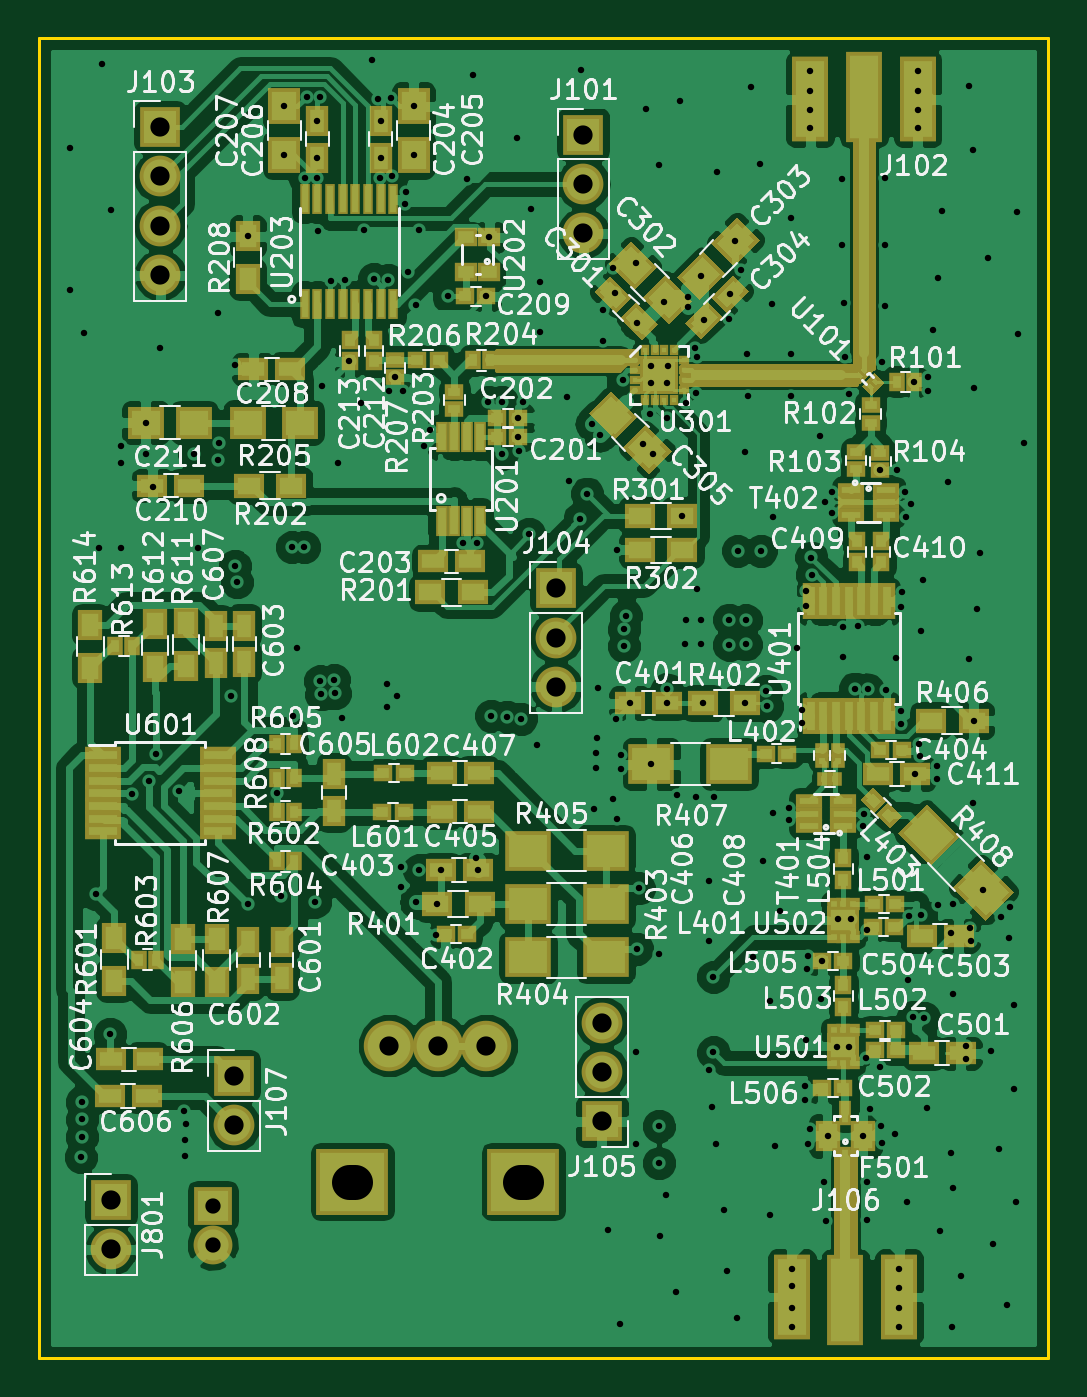
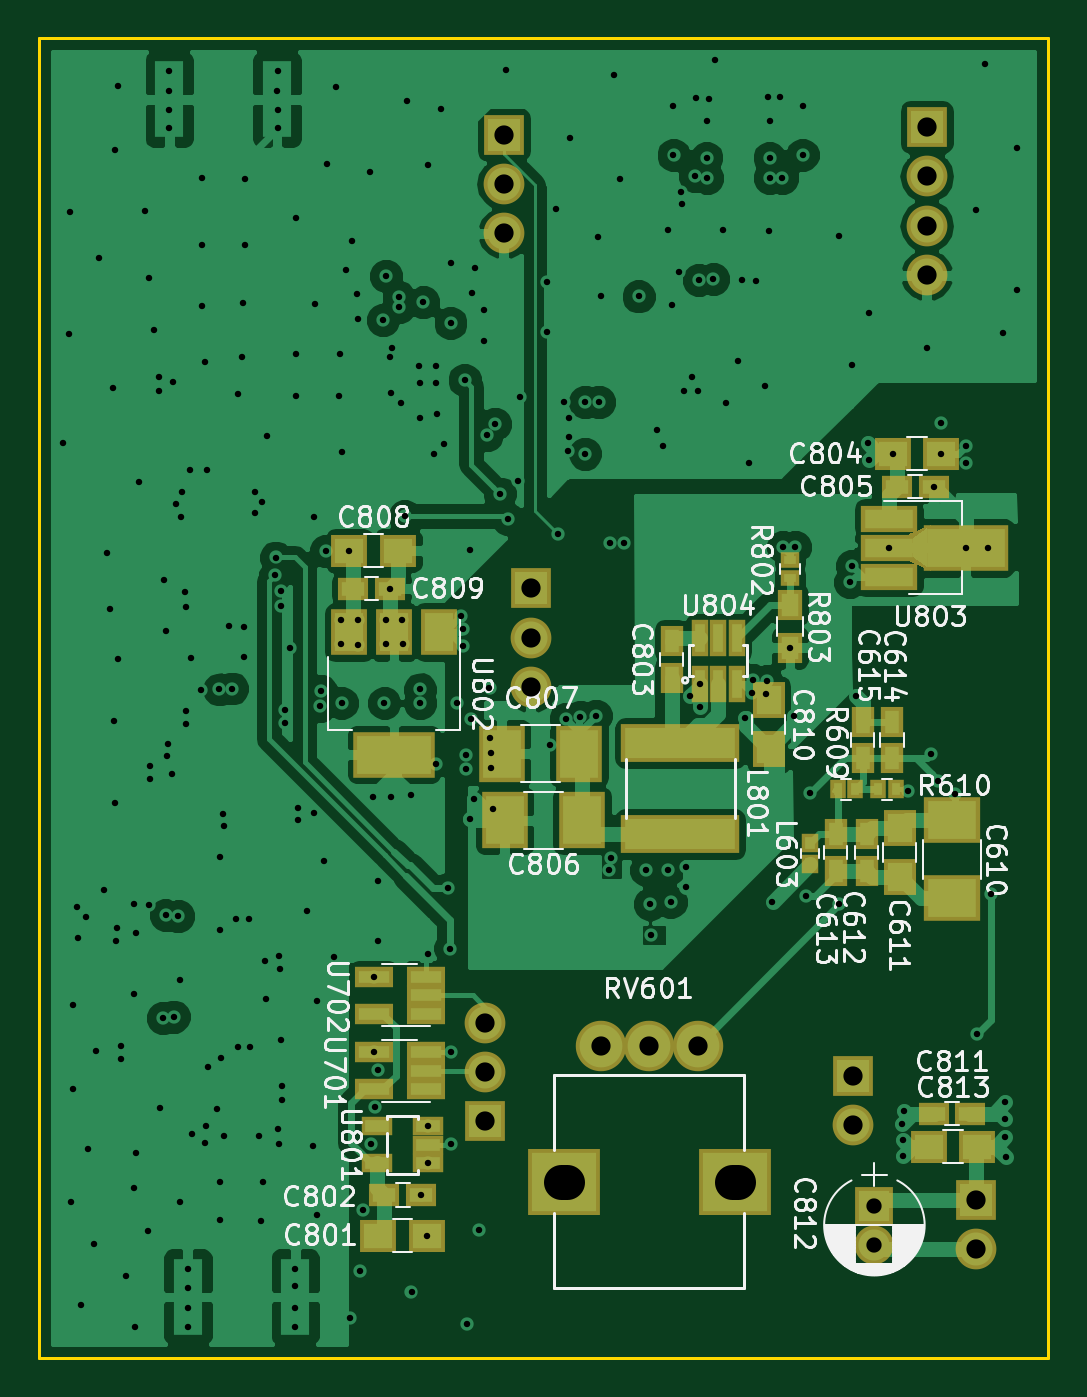
Circuit board: 11 layer files. Board 52.0 x 68.0 mm.
- bottom_copper: radar-B.Cu.gbr (103743 bytes)
- bottom_mask: radar-B.Mask.gbr (3937 bytes)
- bottom_silk: radar-B.SilkS.gbr (68852 bytes)
- outline: radar-Edge.Cuts.gbr (504 bytes)
- top_copper: radar-F.Cu.gbr (249087 bytes)
- top_mask: radar-F.Mask.gbr (13725 bytes)
- top_silk: radar-F.SilkS.gbr (167236 bytes)
- inner_copper: radar-In1.Cu.gbr (117335 bytes)
- inner_copper: radar-In2.Cu.gbr (144503 bytes)
- drill: radar-NPTH.drl (225 bytes)
- drill: radar.drl (6452 bytes)

=== bottom_copper: radar-B.Cu.gbr (103743 bytes, source omitted) ===
=== bottom_mask: radar-B.Mask.gbr ===
G04 #@! TF.FileFunction,Soldermask,Bot*
%FSLAX46Y46*%
G04 Gerber Fmt 4.6, Leading zero omitted, Abs format (unit mm)*
G04 Created by KiCad (PCBNEW 4.0.7) date Wed Apr 18 22:23:55 2018*
%MOMM*%
%LPD*%
G01*
G04 APERTURE LIST*
%ADD10C,0.100000*%
%ADD11R,2.900000X2.400000*%
%ADD12R,1.650000X1.900000*%
%ADD13R,1.150000X1.600000*%
%ADD14R,1.900000X1.650000*%
%ADD15R,1.600000X1.150000*%
%ADD16R,2.400000X2.900000*%
%ADD17R,2.000000X2.000000*%
%ADD18C,2.000000*%
%ADD19R,2.100000X2.100000*%
%ADD20O,2.100000X2.100000*%
%ADD21R,0.900000X1.000000*%
%ADD22R,6.100000X2.000000*%
%ADD23R,0.800000X1.000000*%
%ADD24R,1.000000X0.800000*%
%ADD25R,1.300000X1.600000*%
%ADD26C,2.600000*%
%ADD27R,3.700000X3.400000*%
%ADD28R,1.960000X1.050000*%
%ADD29R,1.620000X1.000000*%
%ADD30R,2.900000X1.400000*%
%ADD31R,4.400000X2.400000*%
%ADD32R,0.900000X1.873000*%
%ADD33R,4.200000X2.400000*%
%ADD34R,1.900000X2.400000*%
G04 APERTURE END LIST*
D10*
D11*
X104950000Y-140300000D03*
X104950000Y-144300000D03*
D12*
X107650000Y-140700000D03*
X107650000Y-143200000D03*
D13*
X109350000Y-141000000D03*
X109350000Y-142900000D03*
X110950000Y-141000000D03*
X110950000Y-142900000D03*
X108050000Y-137100000D03*
X108050000Y-135200000D03*
X109550000Y-137100000D03*
X109550000Y-135200000D03*
D14*
X134500000Y-161700000D03*
X132000000Y-161700000D03*
D15*
X134200000Y-159600000D03*
X132300000Y-159600000D03*
D13*
X119400000Y-131050000D03*
X119400000Y-132950000D03*
D14*
X108000000Y-121400000D03*
X105500000Y-121400000D03*
D15*
X107800000Y-123100000D03*
X105900000Y-123100000D03*
D16*
X124000000Y-140300000D03*
X128000000Y-140300000D03*
X124150000Y-136850000D03*
X128150000Y-136850000D03*
D14*
X136000000Y-126400000D03*
X133500000Y-126400000D03*
D15*
X135800000Y-128350000D03*
X133900000Y-128350000D03*
D12*
X114400000Y-134100000D03*
X114400000Y-136600000D03*
D15*
X104000000Y-155400000D03*
X105900000Y-155400000D03*
D17*
X108950000Y-160150000D03*
D18*
X108950000Y-162150000D03*
D14*
X103650000Y-157100000D03*
X106150000Y-157100000D03*
D19*
X106250000Y-104580000D03*
D20*
X106250000Y-107120000D03*
X106250000Y-109660000D03*
X106250000Y-112200000D03*
D19*
X110050000Y-153460000D03*
D20*
X110050000Y-156000000D03*
D19*
X103700000Y-159860000D03*
D20*
X103700000Y-162400000D03*
D21*
X112250000Y-142550000D03*
X112250000Y-141450000D03*
D22*
X118950000Y-141000000D03*
X118950000Y-136300000D03*
D23*
X110850000Y-138700000D03*
X109950000Y-138700000D03*
X108750000Y-138700000D03*
X107850000Y-138700000D03*
D24*
X113300000Y-126900000D03*
X113300000Y-127800000D03*
D25*
X113300000Y-129200000D03*
X113300000Y-131400000D03*
D26*
X120550000Y-151900000D03*
X118050000Y-151900000D03*
X123050000Y-151900000D03*
D27*
X124950000Y-158900000D03*
X116150000Y-158900000D03*
D28*
X132050000Y-154150000D03*
X132050000Y-153200000D03*
X132050000Y-152250000D03*
X134750000Y-152250000D03*
X134750000Y-154150000D03*
X132050000Y-150250000D03*
X132050000Y-149300000D03*
X132050000Y-148350000D03*
X134750000Y-148350000D03*
X134750000Y-150250000D03*
D29*
X131940000Y-157000000D03*
X131940000Y-157950000D03*
X131940000Y-156050000D03*
X134560000Y-157950000D03*
X134560000Y-156050000D03*
D30*
X108210000Y-124750000D03*
X108210000Y-126250000D03*
X108210000Y-127750000D03*
D31*
X104250000Y-126250000D03*
D10*
G36*
X107175000Y-126950000D02*
X106025000Y-127450000D01*
X106025000Y-125050000D01*
X107175000Y-125550000D01*
X107175000Y-126950000D01*
X107175000Y-126950000D01*
G37*
D32*
X117000000Y-133262000D03*
X117000000Y-130900000D03*
X116050000Y-130900000D03*
X117950000Y-130900000D03*
X117950000Y-133262000D03*
X116050000Y-133262000D03*
D33*
X133700000Y-136900000D03*
D34*
X133700000Y-130600000D03*
X136000000Y-130600000D03*
X131400000Y-130600000D03*
D19*
X128050000Y-104960000D03*
D20*
X128050000Y-107500000D03*
X128050000Y-110040000D03*
D19*
X126644400Y-128333500D03*
D20*
X126644400Y-130873500D03*
X126644400Y-133413500D03*
D19*
X128993900Y-155790900D03*
D20*
X128993900Y-153250900D03*
X128993900Y-150710900D03*
M02*

=== bottom_silk: radar-B.SilkS.gbr (68852 bytes, source omitted) ===
=== outline: radar-Edge.Cuts.gbr ===
G04 #@! TF.FileFunction,Profile,NP*
%FSLAX46Y46*%
G04 Gerber Fmt 4.6, Leading zero omitted, Abs format (unit mm)*
G04 Created by KiCad (PCBNEW 4.0.7) date Wed Apr 18 22:23:55 2018*
%MOMM*%
%LPD*%
G01*
G04 APERTURE LIST*
%ADD10C,0.100000*%
%ADD11C,0.150000*%
G04 APERTURE END LIST*
D10*
D11*
X100000000Y-168000000D02*
X100000000Y-100000000D01*
X152000000Y-168000000D02*
X100000000Y-168000000D01*
X152000000Y-100000000D02*
X152000000Y-168000000D01*
X100000000Y-100000000D02*
X152000000Y-100000000D01*
M02*

=== top_copper: radar-F.Cu.gbr (249087 bytes, source omitted) ===
=== top_mask: radar-F.Mask.gbr (13725 bytes, source omitted) ===
=== top_silk: radar-F.SilkS.gbr (167236 bytes, source omitted) ===
=== inner_copper: radar-In1.Cu.gbr (117335 bytes, source omitted) ===
=== inner_copper: radar-In2.Cu.gbr (144503 bytes, source omitted) ===
=== drill: radar-NPTH.drl (225 bytes, source withheld) ===
=== drill: radar.drl (6452 bytes, source omitted) ===
